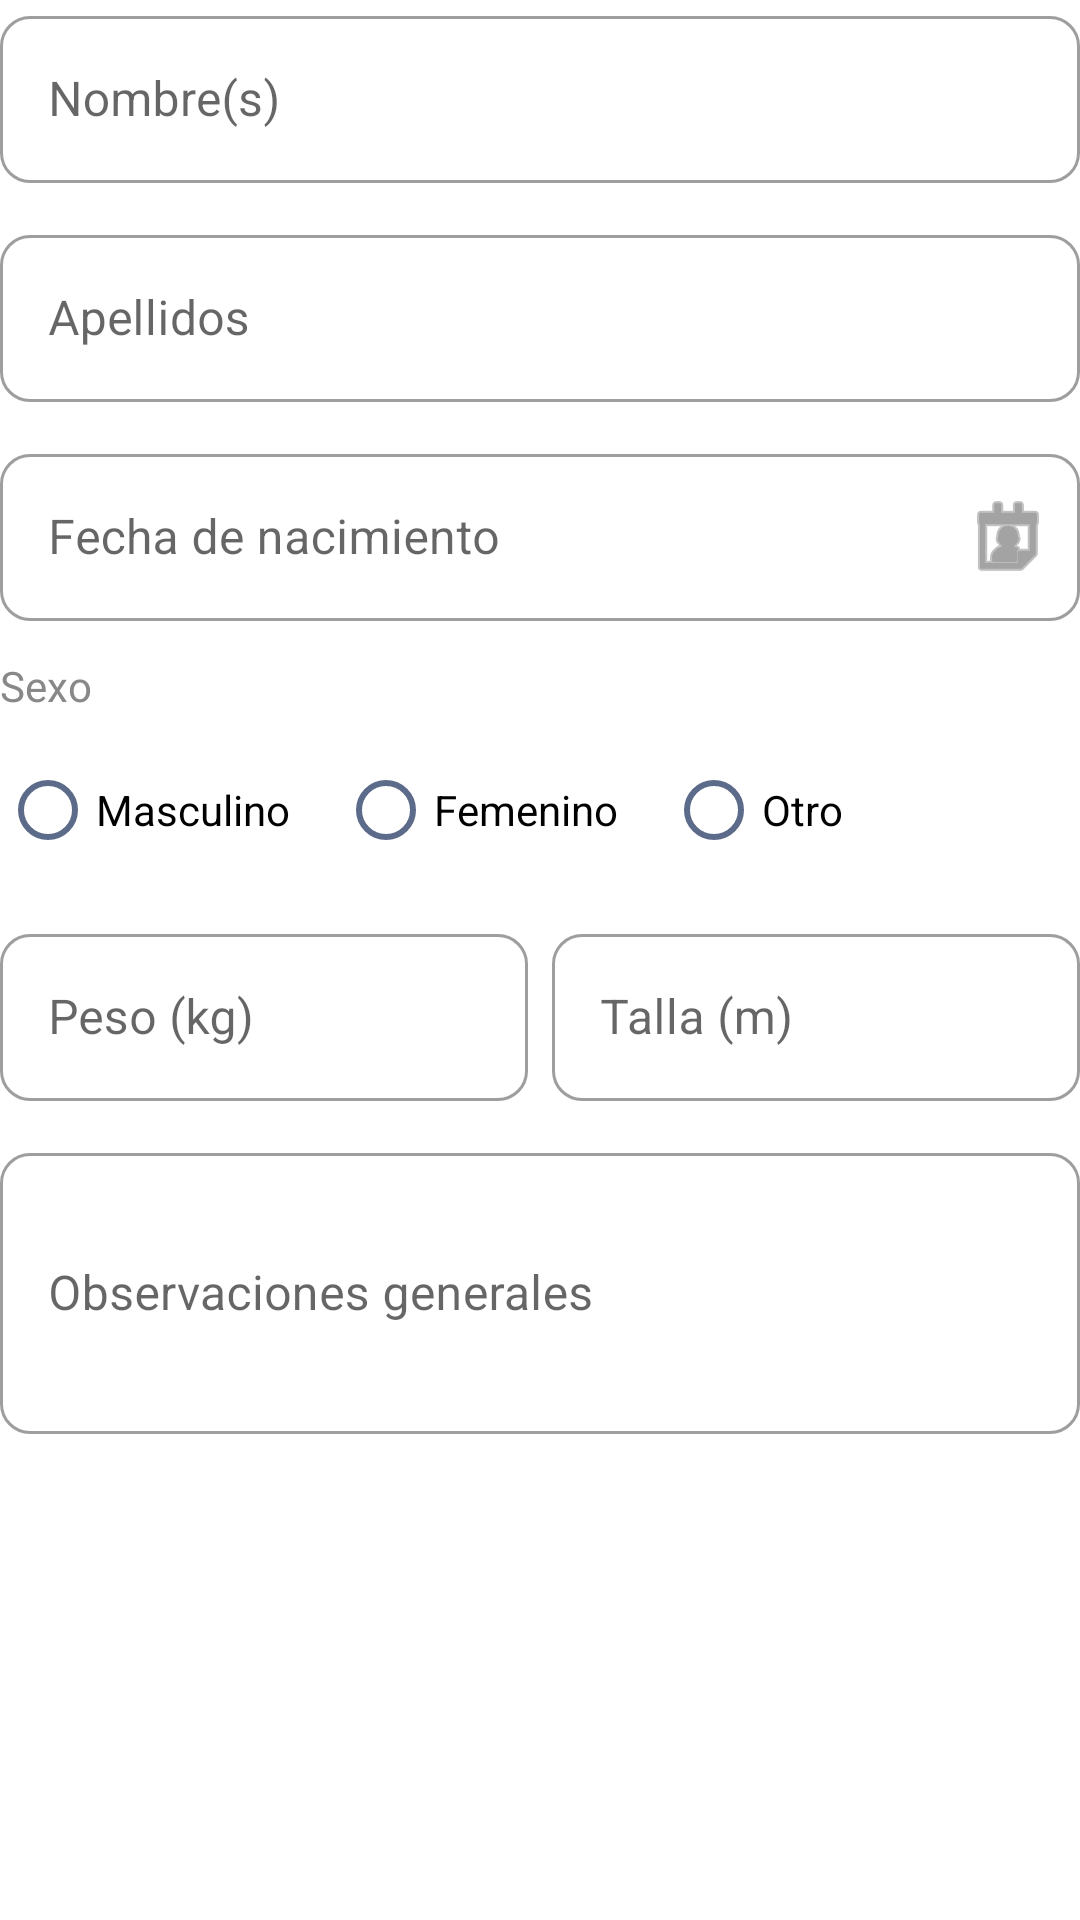

Layout XML and referenced resources for this Android screen:
<!-- AndroidManifest.xml: application theme Theme.BleSipi.Splash -->
<!-- res/layout/layout_paso1_datos_generales.xml -->
<?xml version="1.0" encoding="utf-8"?>
<LinearLayout xmlns:android="http://schemas.android.com/apk/res/android"
    xmlns:app="http://schemas.android.com/apk/res-auto"
    android:layout_width="match_parent"
    android:layout_height="wrap_content"
    android:orientation="vertical">

    <com.google.android.material.textfield.TextInputLayout
        android:layout_width="match_parent"
        android:layout_height="wrap_content"
        android:hint="Nombre(s)"
        android:layout_marginBottom="12dp"
        style="@style/Widget.MaterialComponents.TextInputLayout.OutlinedBox">
        <com.google.android.material.textfield.TextInputEditText
            android:id="@+id/etNombre"
            android:layout_width="match_parent"
            android:layout_height="wrap_content"
            android:inputType="textPersonName"/>
    </com.google.android.material.textfield.TextInputLayout>

    <com.google.android.material.textfield.TextInputLayout
        android:layout_width="match_parent"
        android:layout_height="wrap_content"
        android:hint="Apellidos"
        android:layout_marginBottom="12dp"
        style="@style/Widget.MaterialComponents.TextInputLayout.OutlinedBox">
        <com.google.android.material.textfield.TextInputEditText
            android:id="@+id/etApellidos"
            android:layout_width="match_parent"
            android:layout_height="wrap_content"
            android:inputType="textPersonName"/>
    </com.google.android.material.textfield.TextInputLayout>

    
    <com.google.android.material.textfield.TextInputLayout
        android:layout_width="match_parent"
        android:layout_height="wrap_content"
        android:hint="Fecha de nacimiento"
        android:layout_marginBottom="12dp"
        style="@style/Widget.MaterialComponents.TextInputLayout.OutlinedBox"
        app:endIconMode="custom"
        app:endIconDrawable="@android:drawable/ic_menu_my_calendar">
        <com.google.android.material.textfield.TextInputEditText
            android:id="@+id/etFechaNacimiento"
            android:layout_width="match_parent"
            android:layout_height="wrap_content"
            android:focusable="false"
            android:clickable="true"/>
    </com.google.android.material.textfield.TextInputLayout>



    
    <TextView
        android:layout_width="wrap_content"
        android:layout_height="wrap_content"
        android:text="Sexo"
        android:textSize="14sp"
        android:textColor="#888888"
        android:layout_marginBottom="8dp"/>

    <RadioGroup
        android:id="@+id/rgSexo"
        android:layout_width="match_parent"
        android:layout_height="wrap_content"
        android:orientation="horizontal"
        android:layout_marginBottom="12dp">

        <RadioButton android:id="@+id/rbMasculino"
            android:layout_width="wrap_content"
            android:layout_height="wrap_content"
            android:text="Masculino"
            android:layout_marginEnd="16dp"/>

        <RadioButton android:id="@+id/rbFemenino"
            android:layout_width="wrap_content"
            android:layout_height="wrap_content"
            android:text="Femenino"
            android:layout_marginEnd="16dp"/>

        <RadioButton android:id="@+id/rbOtro"
            android:layout_width="wrap_content"
            android:layout_height="wrap_content"
            android:text="Otro"/>

    </RadioGroup>

    
    <LinearLayout
        android:layout_width="match_parent"
        android:layout_height="wrap_content"
        android:orientation="horizontal"
        android:layout_marginBottom="12dp">

        <com.google.android.material.textfield.TextInputLayout
            android:layout_width="0dp"
            android:layout_height="wrap_content"
            android:layout_weight="1"
            android:hint="Peso (kg)"
            android:layout_marginEnd="8dp"
            style="@style/Widget.MaterialComponents.TextInputLayout.OutlinedBox">
            <com.google.android.material.textfield.TextInputEditText
                android:id="@+id/etPeso"
                android:layout_width="match_parent"
                android:layout_height="wrap_content"
                android:inputType="numberDecimal"/>
        </com.google.android.material.textfield.TextInputLayout>

        <com.google.android.material.textfield.TextInputLayout
            android:layout_width="0dp"
            android:layout_height="wrap_content"
            android:layout_weight="1"
            android:hint="Talla (m)"
            style="@style/Widget.MaterialComponents.TextInputLayout.OutlinedBox">
            <com.google.android.material.textfield.TextInputEditText
                android:id="@+id/etTalla"
                android:layout_width="match_parent"
                android:layout_height="wrap_content"
                android:inputType="numberDecimal"/>
        </com.google.android.material.textfield.TextInputLayout>

    </LinearLayout>

    <com.google.android.material.textfield.TextInputLayout
        android:layout_width="match_parent"
        android:layout_height="wrap_content"
        android:hint="Observaciones generales"
        android:layout_marginBottom="12dp"
        style="@style/Widget.MaterialComponents.TextInputLayout.OutlinedBox">
        <com.google.android.material.textfield.TextInputEditText
            android:id="@+id/etObservaciones"
            android:layout_width="match_parent"
            android:layout_height="wrap_content"
            android:inputType="textMultiLine"
            android:minLines="3"/>
    </com.google.android.material.textfield.TextInputLayout>

</LinearLayout>
<!-- resources referenced by this layout -->
<resources>
  <style name="Theme.BleSipi.Splash" parent="Theme.BleSipi">
          <item name="android:windowBackground">@color/surface</item>
      </style>
  <color name="surface">#FFFFFF</color>
  <color name="primary">#1565C0</color>
  <color name="primary_dark">#0D47A1</color>
  <color name="on_primary">#FFFFFF</color>
  <color name="accent">#0097A7</color>
  <color name="background">#F5F8FF</color>
  <color name="on_background">#1A1A2E</color>
  <color name="text_secondary">#5C6B8A</color>
  <color name="text_hint">#9EADC8</color>
  <style name="Widget.BleSipi.Button" parent="Widget.MaterialComponents.Button">
          <item name="android:paddingStart">24dp</item>
          <item name="android:paddingEnd">24dp</item>
          <item name="android:minHeight">48dp</item>
          <item name="cornerRadius">10dp</item>
          <item name="backgroundTint">@color/primary</item>
          <item name="android:textColor">@color/on_primary</item>
          <item name="android:textSize">14sp</item>
          <item name="android:letterSpacing">0.05</item>
          <item name="android:fontFamily">sans-serif-medium</item>
      </style>
  <style name="Widget.BleSipi.Button.Text" parent="Widget.MaterialComponents.Button.TextButton">
          <item name="android:textColor">@color/primary</item>
          <item name="android:textSize">14sp</item>
      </style>
  <style name="Widget.BleSipi.Card" parent="Widget.MaterialComponents.CardView">
          <item name="cardCornerRadius">12dp</item>
          <item name="cardElevation">0dp</item>
          <item name="strokeWidth">1dp</item>
          <item name="strokeColor">@color/stroke</item>
          <item name="cardBackgroundColor">@color/surface</item>
      </style>
  <style name="Widget.BleSipi.TextInput" parent="Widget.MaterialComponents.TextInputLayout.OutlinedBox">
          <item name="boxStrokeColor">@color/primary</item>
          <item name="hintTextColor">@color/primary</item>
          <item name="boxCornerRadiusTopStart">10dp</item>
          <item name="boxCornerRadiusTopEnd">10dp</item>
          <item name="boxCornerRadiusBottomStart">10dp</item>
          <item name="boxCornerRadiusBottomEnd">10dp</item>
      </style>
  <style name="Widget.BleSipi.Tab" parent="Widget.MaterialComponents.TabLayout">
          <item name="tabTextColor">@color/text_secondary</item>
          <item name="tabSelectedTextColor">@color/primary</item>
          <item name="tabIndicatorColor">@color/primary</item>
          <item name="tabIndicatorHeight">3dp</item>
          <item name="tabBackground">@color/surface</item>
          <item name="tabTextAppearance">@style/TextAppearance.BleSipi.Tab</item>
      </style>
  <color name="stroke">#C5D8FF</color>
  <style name="TextAppearance.BleSipi.Tab" parent="TextAppearance.MaterialComponents.Button">
          <item name="android:textSize">13sp</item>
          <item name="android:fontFamily">sans-serif-medium</item>
      </style>
</resources>
